Dataset: yolo_classification_data (GitHub, MarinaNasser/Nebras_RandD). Classes: ascending colon, cecum, descending colon, hepatic flexure, rectum, sigmoid colon, splenic flexure, transverse colon.

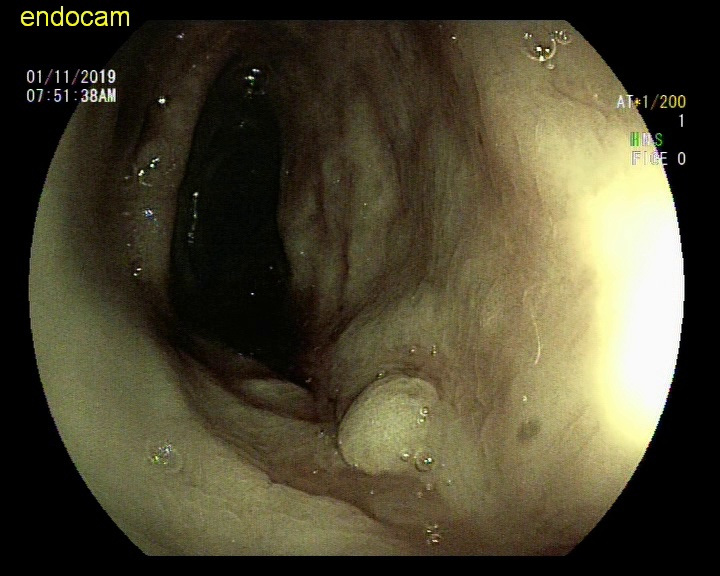
Label: descending colon

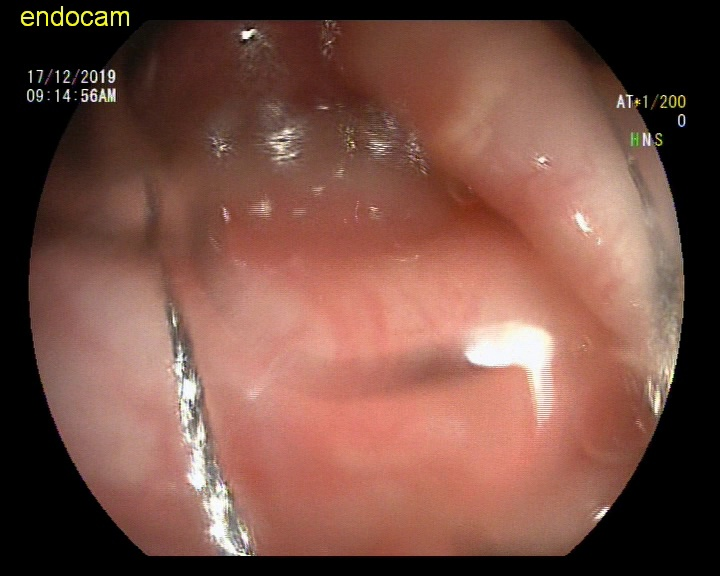
Label: sigmoid colon

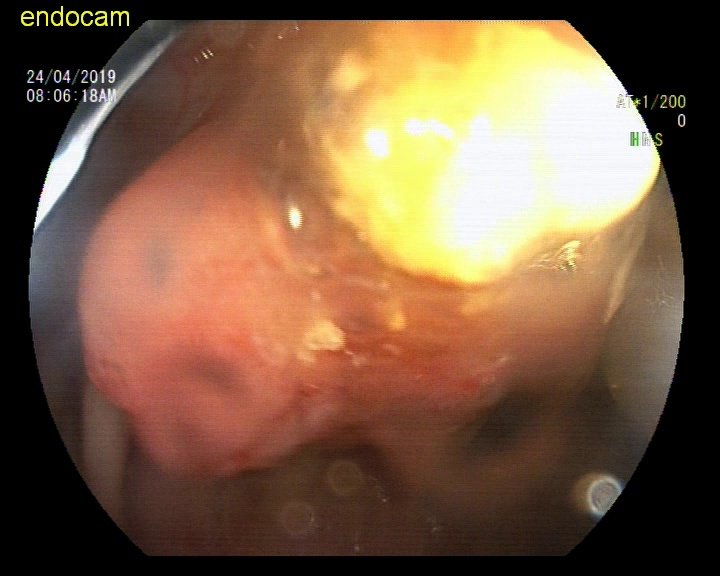
Label: ascending colon

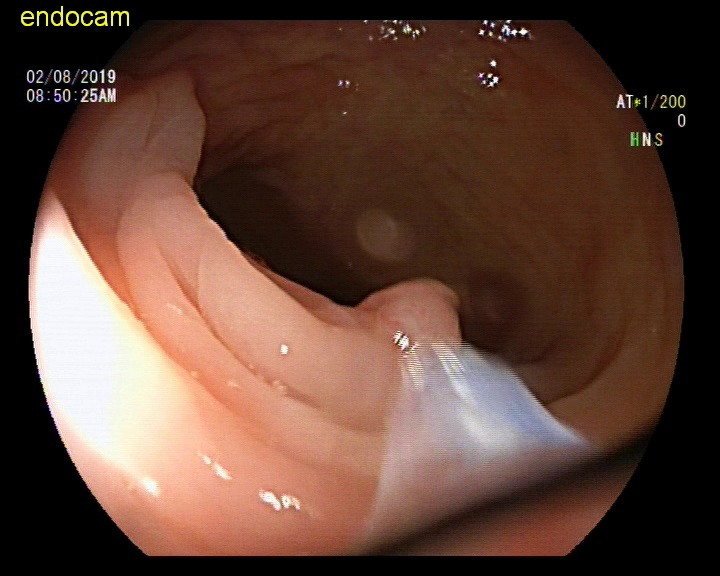
Label: splenic flexure

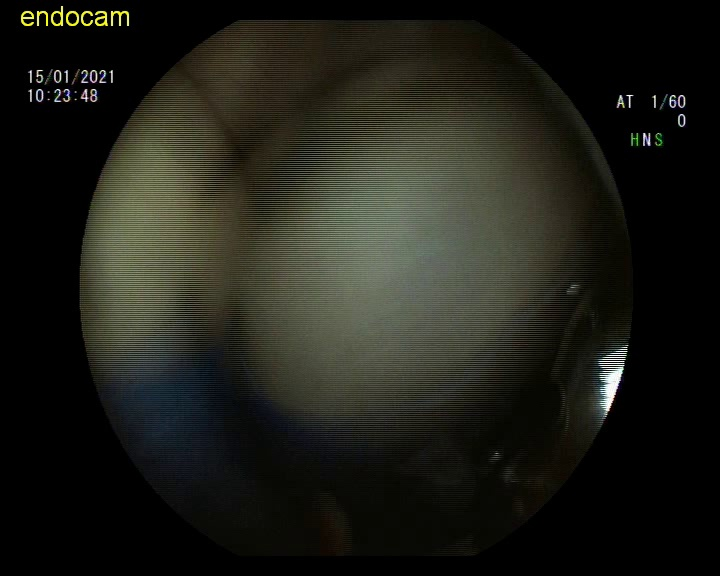
Label: rectum

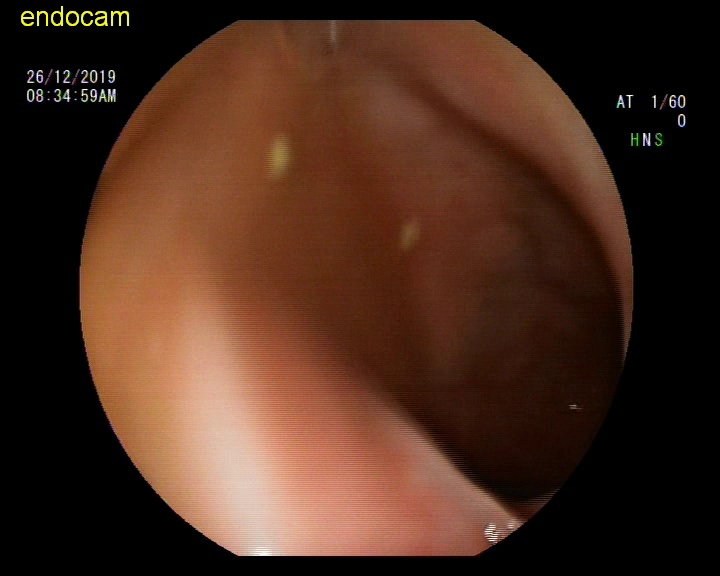
Label: hepatic flexure
